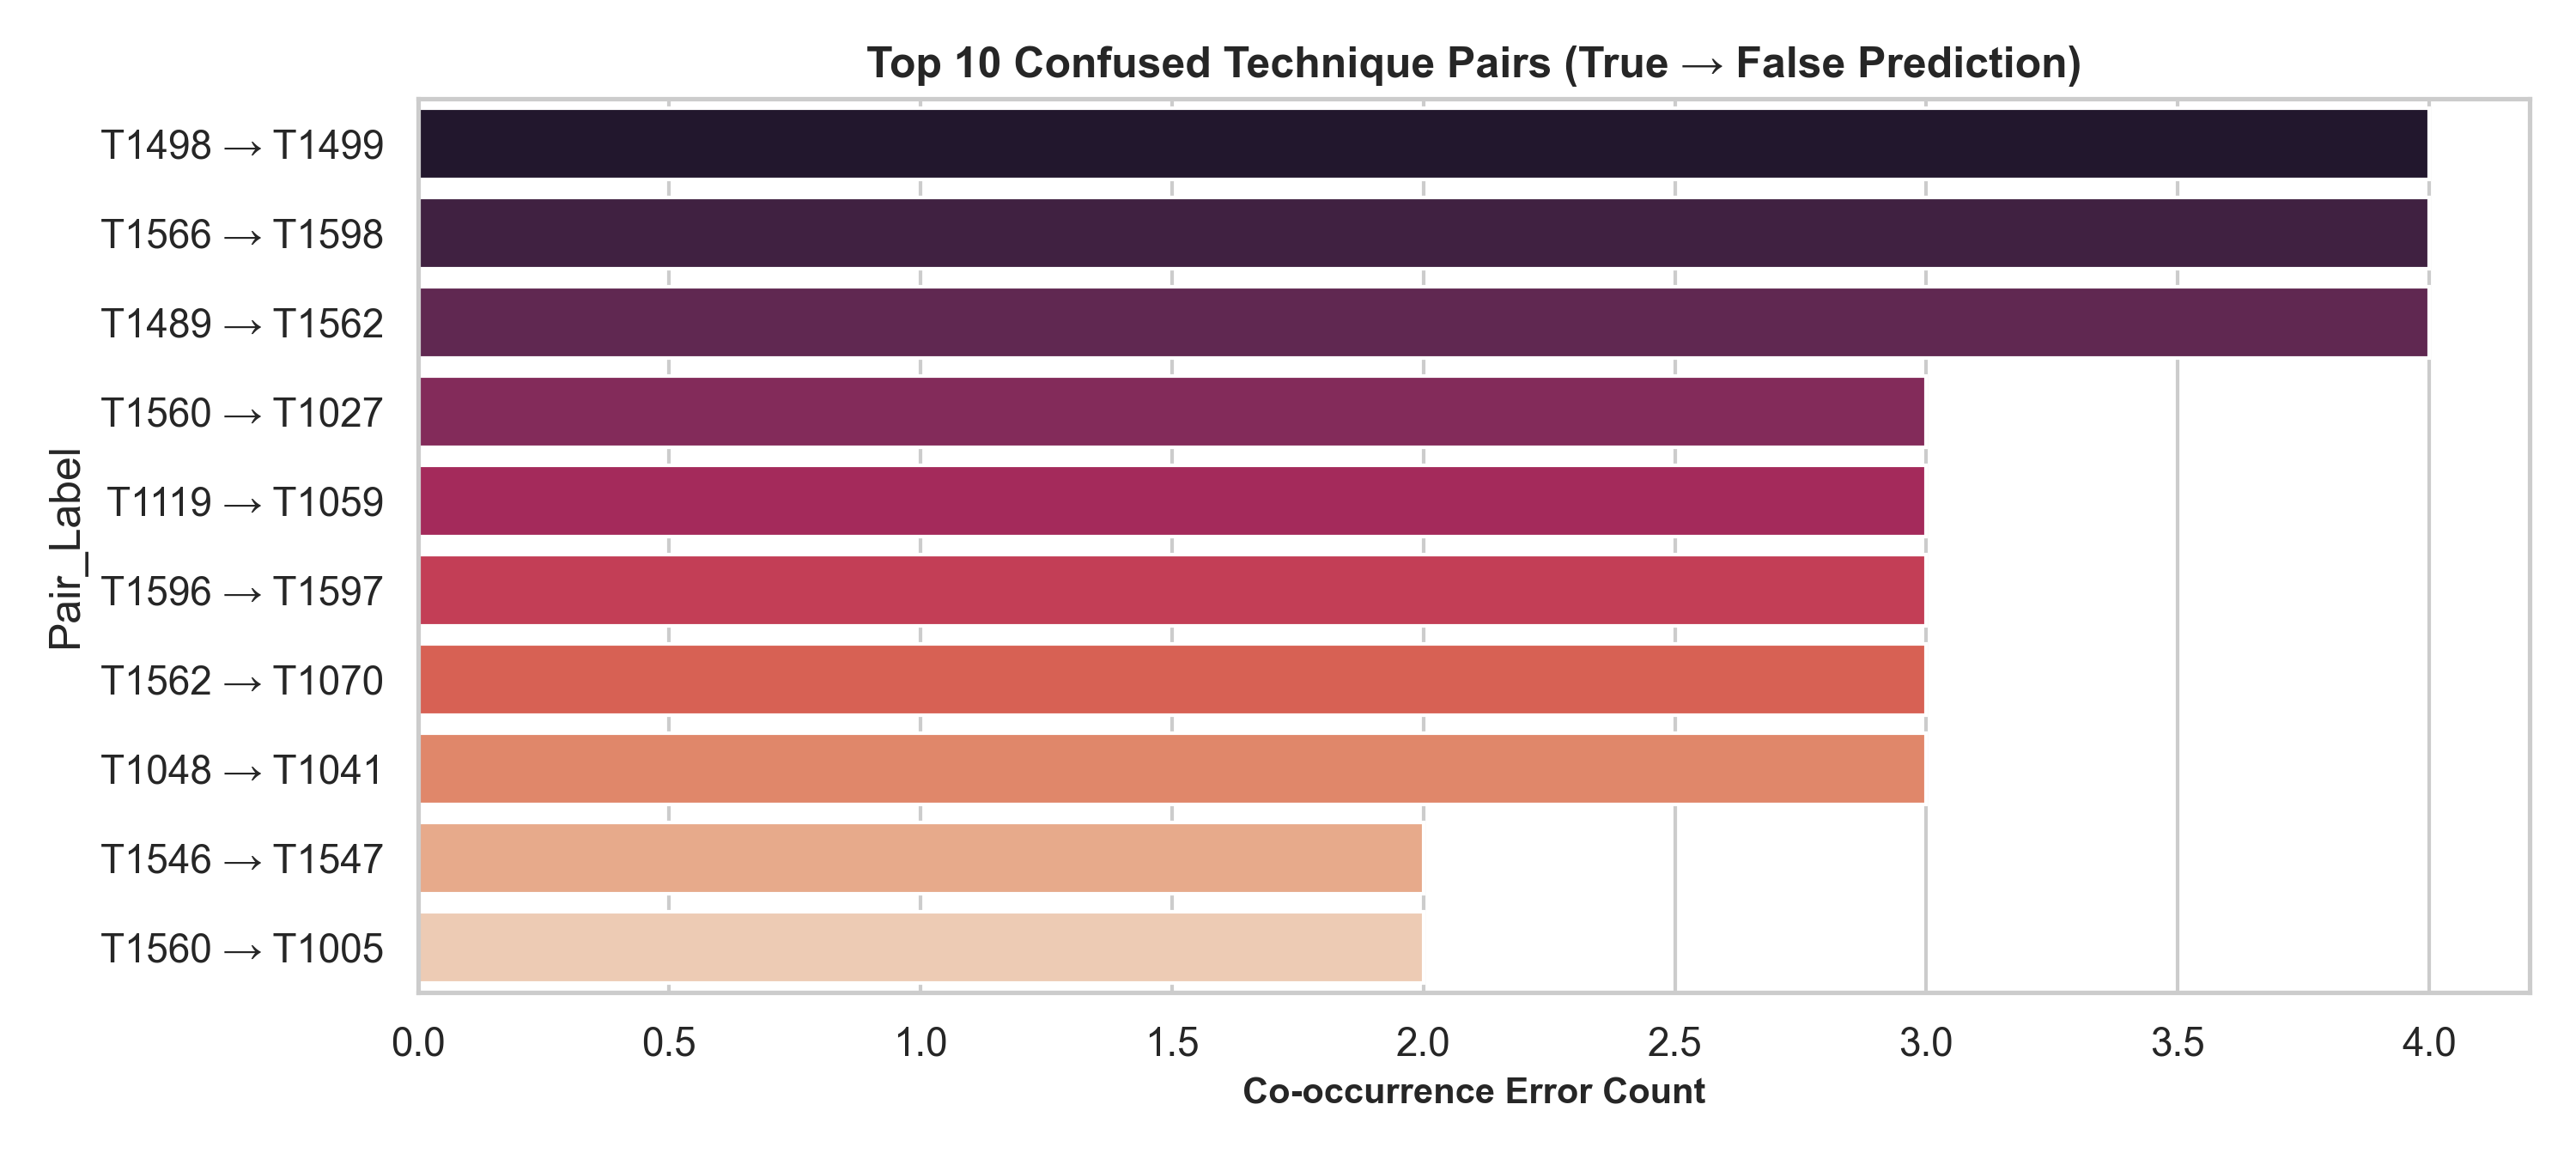

The data file committed next to this chart (first rows):
True_Technique, Predicted_Technique, Error_Count
T1498, T1499, 4
T1566, T1598, 4
T1489, T1562, 4
T1560, T1027, 3
T1119, T1059, 3
T1596, T1597, 3
T1562, T1070, 3
T1048, T1041, 3
T1546, T1547, 2
T1560, T1005, 2
